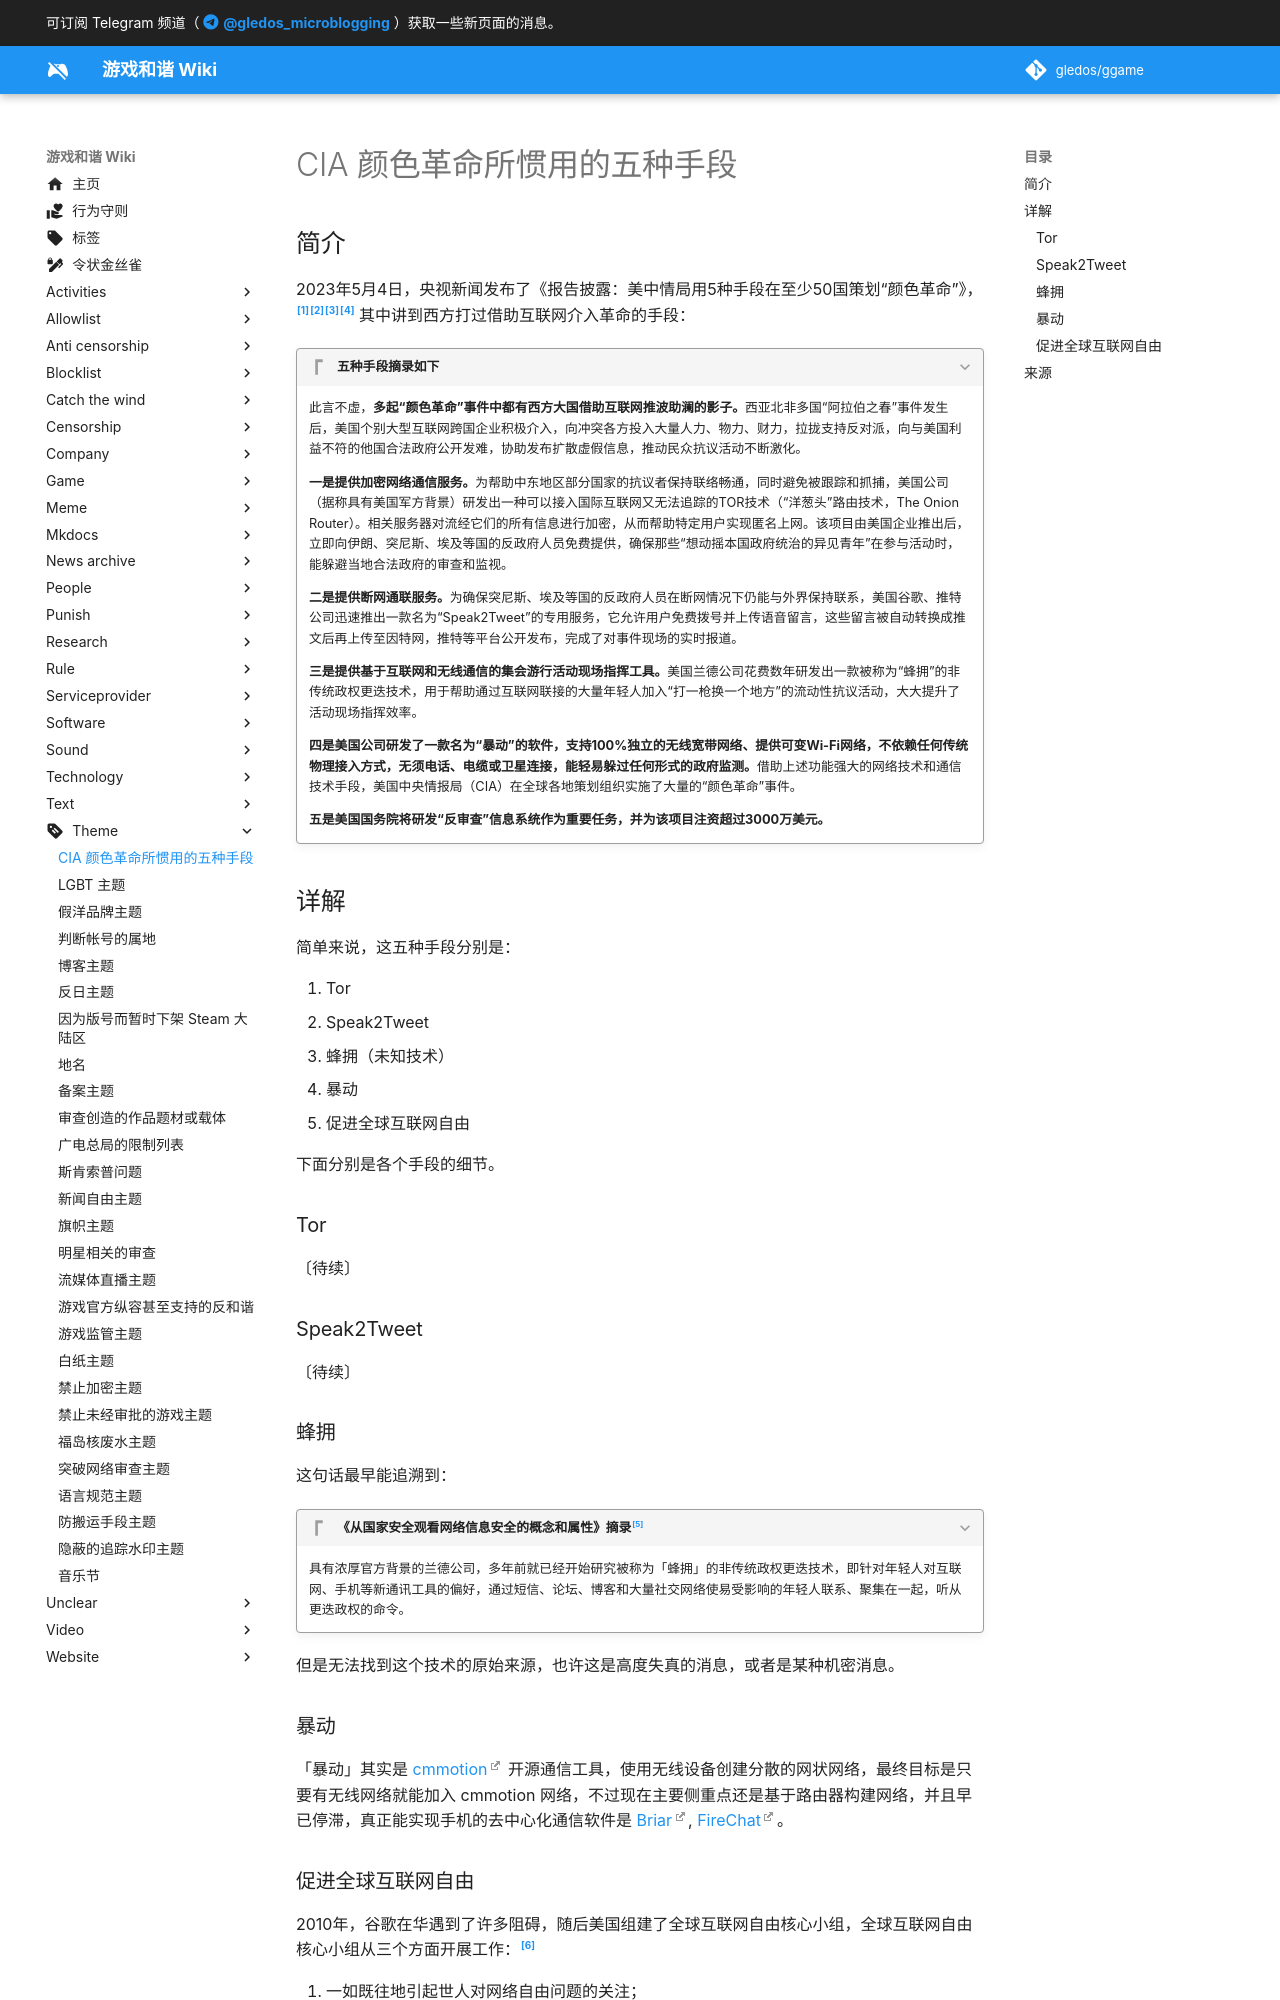

repository: gledos/ggame · page: theme/CIA_颜色革命所惯用的五种手段.html · generator: mkdocs

---
title: "CIA 颜色革命所惯用的五种手段"
description:
published: true
date: "2023-05-05T23:12:08"
特殊标签标记: #无标签
editor: markdown
dateCreated: "2023-05-05T23:12:08"
---

## 简介

2023年5月4日，央视新闻发布了《报告披露：美中情局用5种手段在至少50国策划“颜色革命”》，[^47859][^19946][^xgzff][^87958] 其中讲到西方打过借助互联网介入革命的手段：

[^47859]: 央视新闻, 《[报告披露：美中情局用5种手段在至少50国策划“颜色革命”](https://web.archive.org/web/20230505161023/https://www.thepaper.cn/newsDetail_forward_22947859)》, 澎湃新闻, 2023-05-04. (参照 2023-05-06).

[^19946]: 环球时报, 《[曝光！“颜色革命”，它干的](https://web.archive.org/web/20230505120231/http://m.cena.com.cn/industrynews/20230504/119946.html)》, 电子信息产业网/中国电子报, 2023-05-05. (参照 2023-05-06).

[^xgzff]: 袁宏, 《[CIA实施“颜色革命”五大阴招被曝光](https://archive.is/xgzff "https://mil.huanqiu.com/article/4ClNMXqrzaQ")》, 环球网/环球时报, 2023-05-05. (参照 2023-05-06).

[^87958]: 环球时报/环球网, 《[中方报告出炉！中情局用5种手段在超过50国策划“颜色革命”](https://web.archive.org/web/20230507035913/http://www.news.cn/world/2023-05/04/c_1129587958.htm)》, 新华网, 2023-05-04. (参照 2023-05-11).

> [!quote]+ 五种手段摘录如下
>
> 此言不虚，**多起“颜色革命”事件中都有西方大国借助互联网推波助澜的影子。**西亚北非多国“阿拉伯之春”事件发生后，美国个别大型互联网跨国企业积极介入，向冲突各方投入大量人力、物力、财力，拉拢支持反对派，向与美国利益不符的他国合法政府公开发难，协助发布扩散虚假信息，推动民众抗议活动不断激化。
>
> **一是提供加密网络通信服务。**为帮助中东地区部分国家的抗议者保持联络畅通，同时避免被跟踪和抓捕，美国公司（据称具有美国军方背景）研发出一种可以接入国际互联网又无法追踪的TOR技术（“洋葱头”路由技术，The Onion Router）。相关服务器对流经它们的所有信息进行加密，从而帮助特定用户实现匿名上网。该项目由美国企业推出后，立即向伊朗、突尼斯、埃及等国的反政府人员免费提供，确保那些“想动摇本国政府统治的异见青年”在参与活动时，能躲避当地合法政府的审查和监视。
>
> **二是提供断网通联服务。**为确保突尼斯、埃及等国的反政府人员在断网情况下仍能与外界保持联系，美国谷歌、推特公司迅速推出一款名为“Speak2Tweet”的专用服务，它允许用户免费拨号并上传语音留言，这些留言被自动转换成推文后再上传至因特网，推特等平台公开发布，完成了对事件现场的实时报道。
>
> **三是提供基于互联网和无线通信的集会游行活动现场指挥工具。**美国兰德公司花费数年研发出一款被称为“蜂拥”的非传统政权更迭技术，用于帮助通过互联网联接的大量年轻人加入“打一枪换一个地方”的流动性抗议活动，大大提升了活动现场指挥效率。
>
> **四是美国公司研发了一款名为“暴动”的软件，支持100%独立的无线宽带网络、提供可变Wi-Fi网络，不依赖任何传统物理接入方式，无须电话、电缆或卫星连接，能轻易躲过任何形式的政府监测。**借助上述功能强大的网络技术和通信技术手段，美国中央情报局（CIA）在全球各地策划组织实施了大量的“颜色革命”事件。
>
> **五是美国国务院将研发“反审查”信息系统作为重要任务，并为该项目注资超过3000万美元。**

## 详解

简单来说，这五种手段分别是：

1.  Tor
2.  Speak2Tweet
3.  蜂拥（未知技术）
4.  暴动
5.  促进全球互联网自由

下面分别是各个手段的细节。

### Tor

〔待续〕

### Speak2Tweet

〔待续〕

### 蜂拥

这句话最早能追溯到：

> [!quote]+ 《从国家安全观看网络信息安全的概念和属性》摘录[^2803]
>
> 具有浓厚官方背景的兰德公司，多年前就已经开始研究被称为「蜂拥」的非传统政权更迭技术，即针对年轻人对互联网、手机等新通讯工具的偏好，通过短信、论坛、博客和大量社交网络使易受影响的年轻人联系、聚集在一起，听从更迭政权的命令。

[^2803]: 中国保密在线, 《[从国家安全观看网络信息安全的概念和属性](https://web.archive.org/web/20221129112254/http://office.bwu.edu.cn/info/1064/2803.htm)》, 北京物资学院学校, 2015-10-20. (参照 2023-05-11).

但是无法找到这个技术的原始来源，也许这是高度失真的消息，或者是某种机密消息。

### 暴动

「暴动」其实是 [cmmotion](https://commotionwireless.net/about/) 开源通信工具，使用无线设备创建分散的网状网络，最终目标是只要有无线网络就能加入 cmmotion 网络，不过现在主要侧重点还是基于路由器构建网络，并且早已停滞，真正能实现手机的去中心化通信软件是 [Briar](https://zh.wikipedia.org/zh-tw/Briar), [FireChat](https://zh.wikipedia.org/zh-tw/FireChat)。
